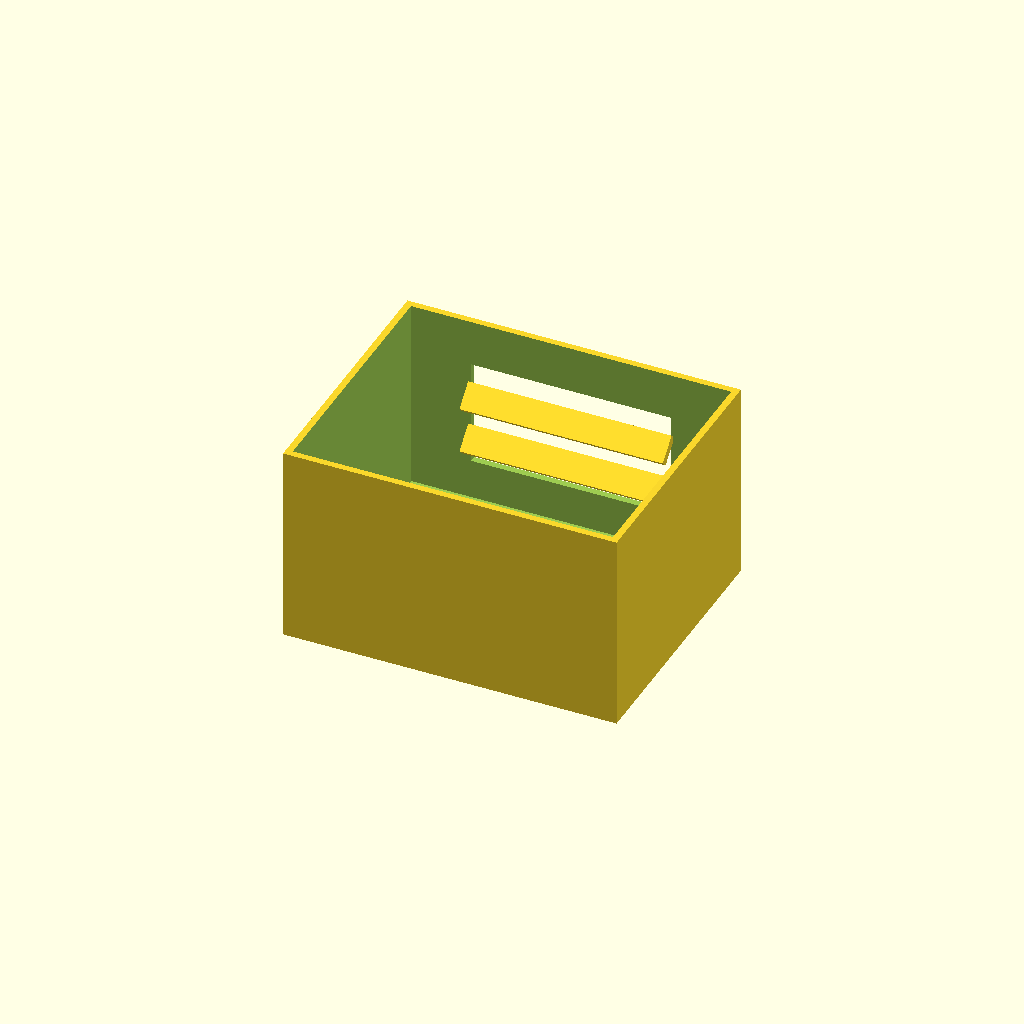
Cell 1: the model at its default parameters.
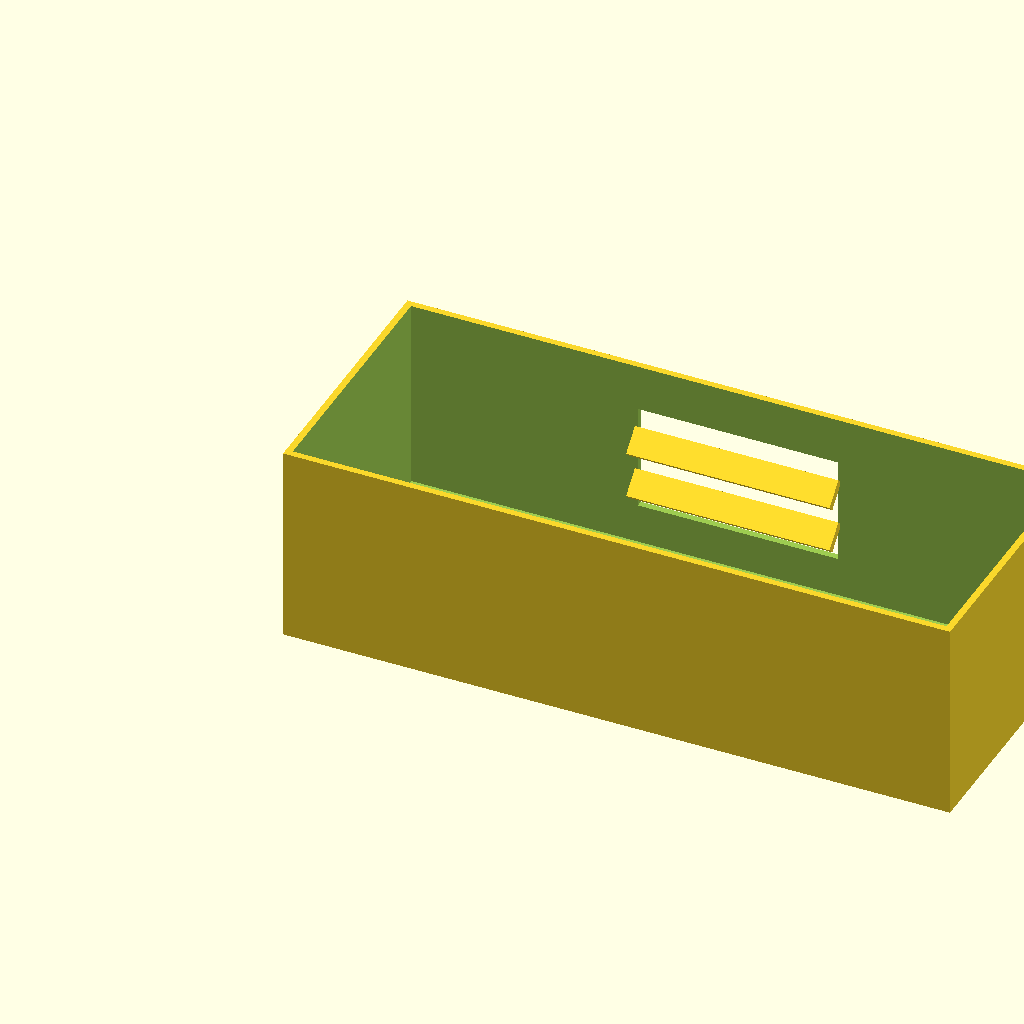
Cell 2: the same model with box_l = 200.
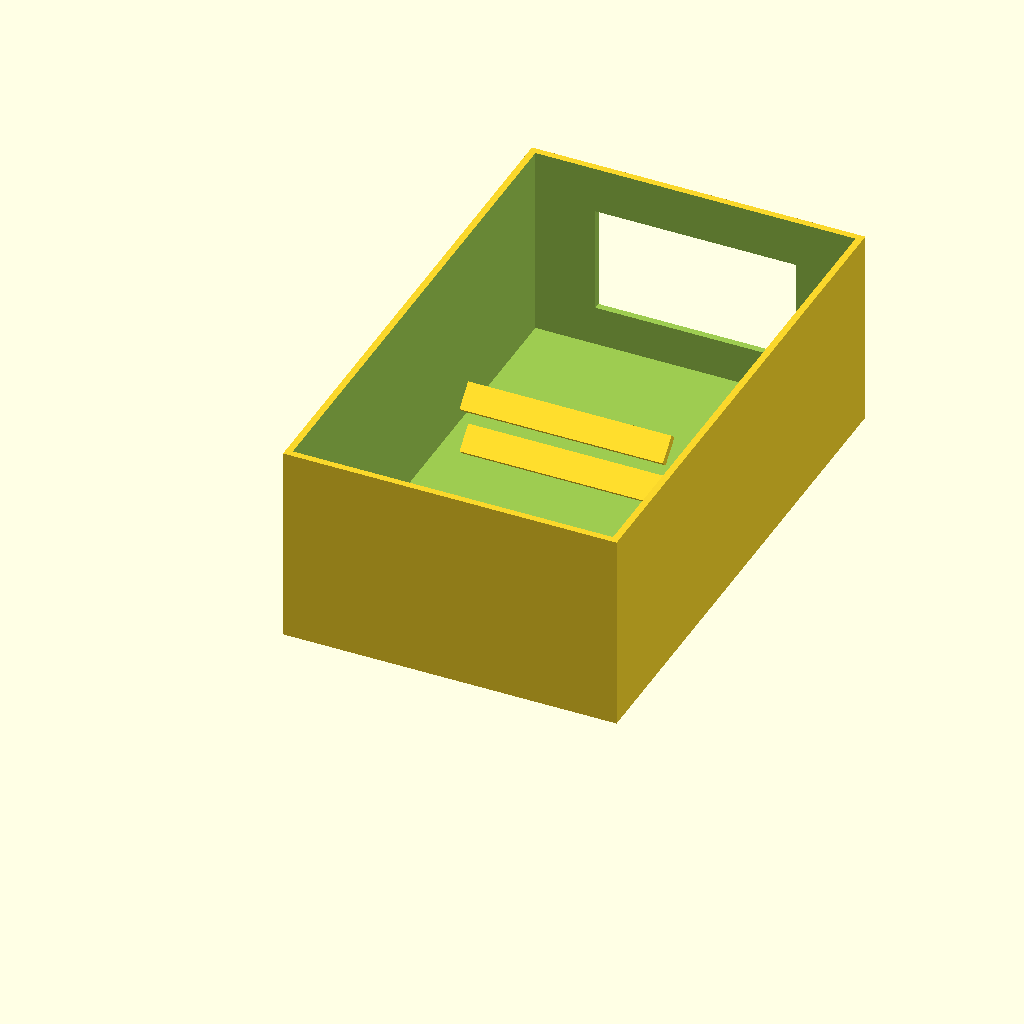
Cell 3: the same model with box_w = 160.
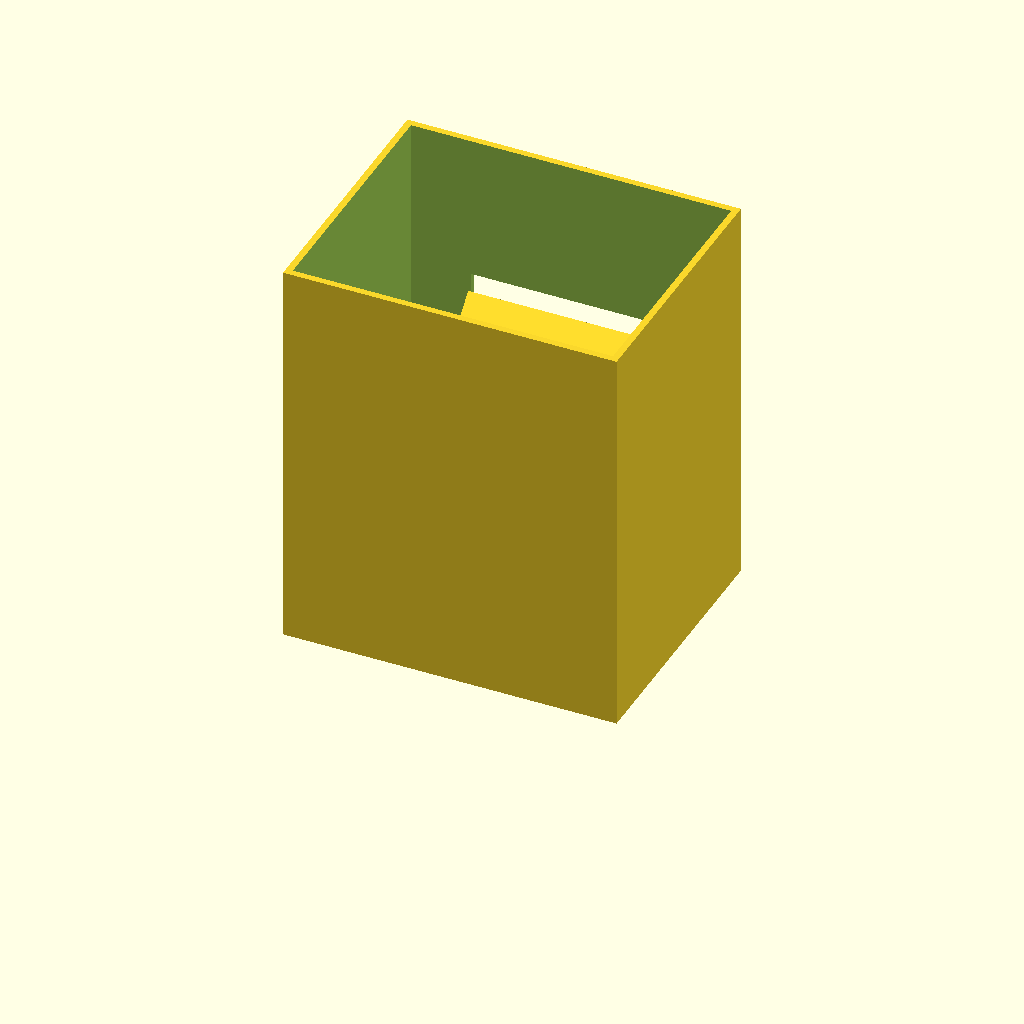
Cell 4 — box_h set to 120, the other parameters unchanged.
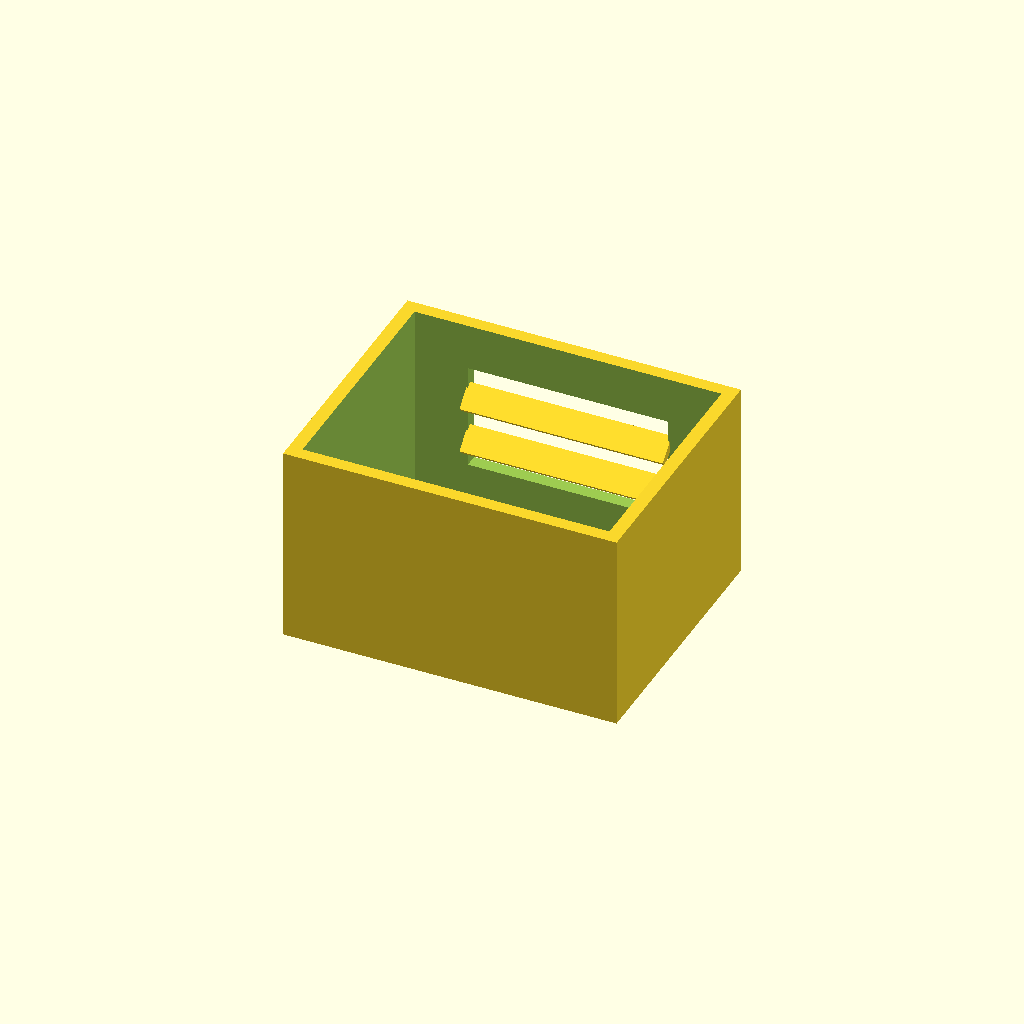
Cell 5 — wall_t set to 4, the other parameters unchanged.
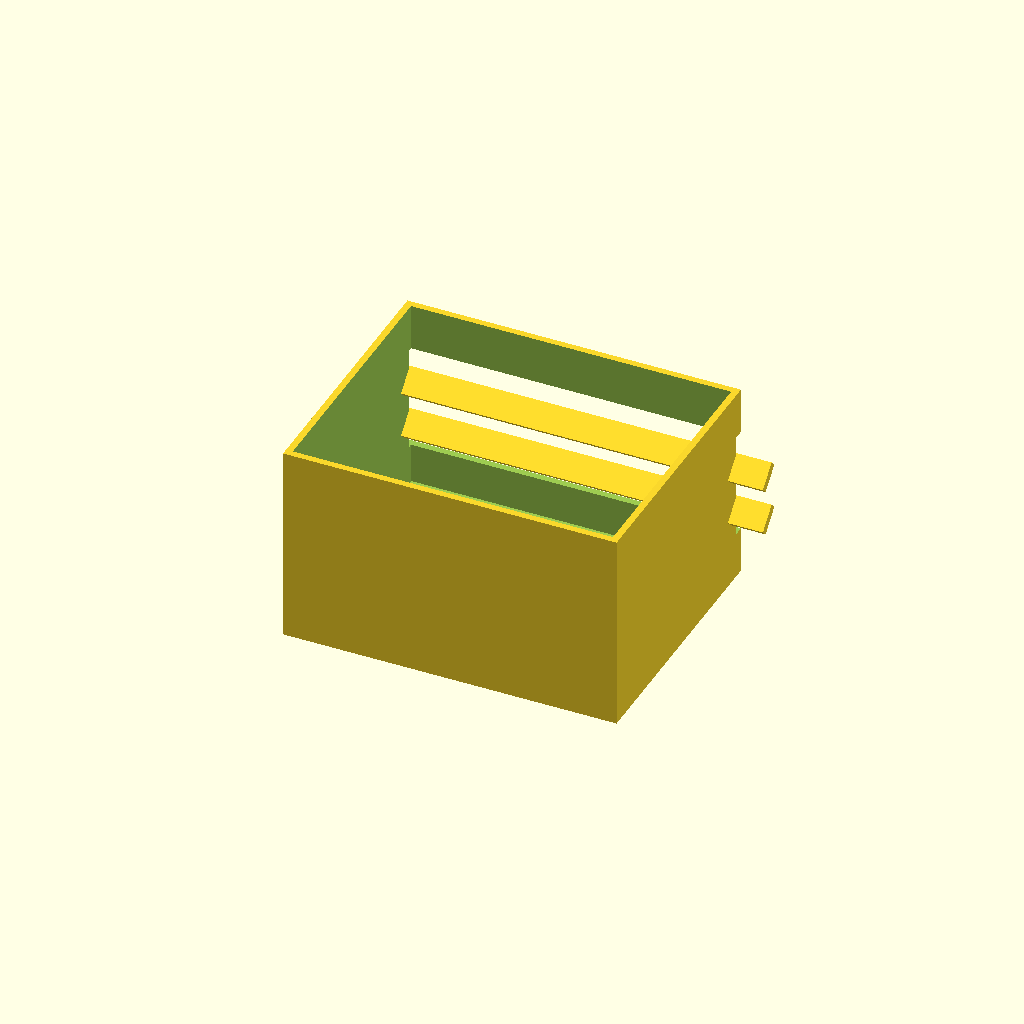
Cell 6: the same model with win_l = 120.
One fixed orthographic camera (rotation 55°, 0°, 25°; colour scheme Cornfield) for every cell.
The OpenSCAD source (optional_data/data/solid2/ventbox/part_0131.scad):
$fn = 32;

// ----------------------------------------------------------------------
// Vent box: louvers enclosure
// ----------------------------------------------------------------------

// --- parameters (mm) ---
box_l = 100;              // box length, X
box_w = 80;               // box width, Y
box_h = 60;               // box height, Z
wall_t = 2;               // shell wall thickness
win_l = 60;               // vent window width, X
win_h = 32;               // vent window height, Z
slat_t = 2.5;             // louver slat thickness
slat_d = 8;               // louver slat depth
slat_a = 45;              // louver slat angle, degrees
slat_pitch = 14;          // louver pitch
slat_yc = 75.29;          // slat centreline Y
fit_tol = 0.02;           // tolerance for press fits, mm
free_tol = 0.2;           // tolerance for clearance fits, mm

win_z0 = (box_h - win_h) / 2;  // window lower edge Z
n_slats = 2;  // louver count
slat_z0 = win_z0 + (win_h - (n_slats - 1) * slat_pitch) / 2;

difference() {
  union() {
    difference() {
      cube([box_l, box_w, box_h]);
  translate([wall_t, wall_t, wall_t])
    cube([box_l - 2 * wall_t, box_w - 2 * wall_t, box_h]);
  translate([(box_l - win_l) / 2, box_w - wall_t - 1, win_z0])
    cube([win_l, wall_t + 2, win_h]);
    }
    for (i = [0 : n_slats - 1])
      translate([box_l / 2, slat_yc, slat_z0 + i * slat_pitch])
        rotate([slat_a, 0, 0])
          cube([win_l + 1, slat_d, slat_t], center = true);
  }
}
Parameter table extracted from the source (name, type, default, range or options):
box_l: number, default 100
box_w: number, default 80
box_h: number, default 60
wall_t: number, default 2
win_l: number, default 60
win_h: number, default 32
slat_t: number, default 2.5
slat_d: number, default 8
slat_a: number, default 45
slat_pitch: number, default 14
slat_yc: number, default 75.29
fit_tol: number, default 0.02
free_tol: number, default 0.2
n_slats: number, default 2
